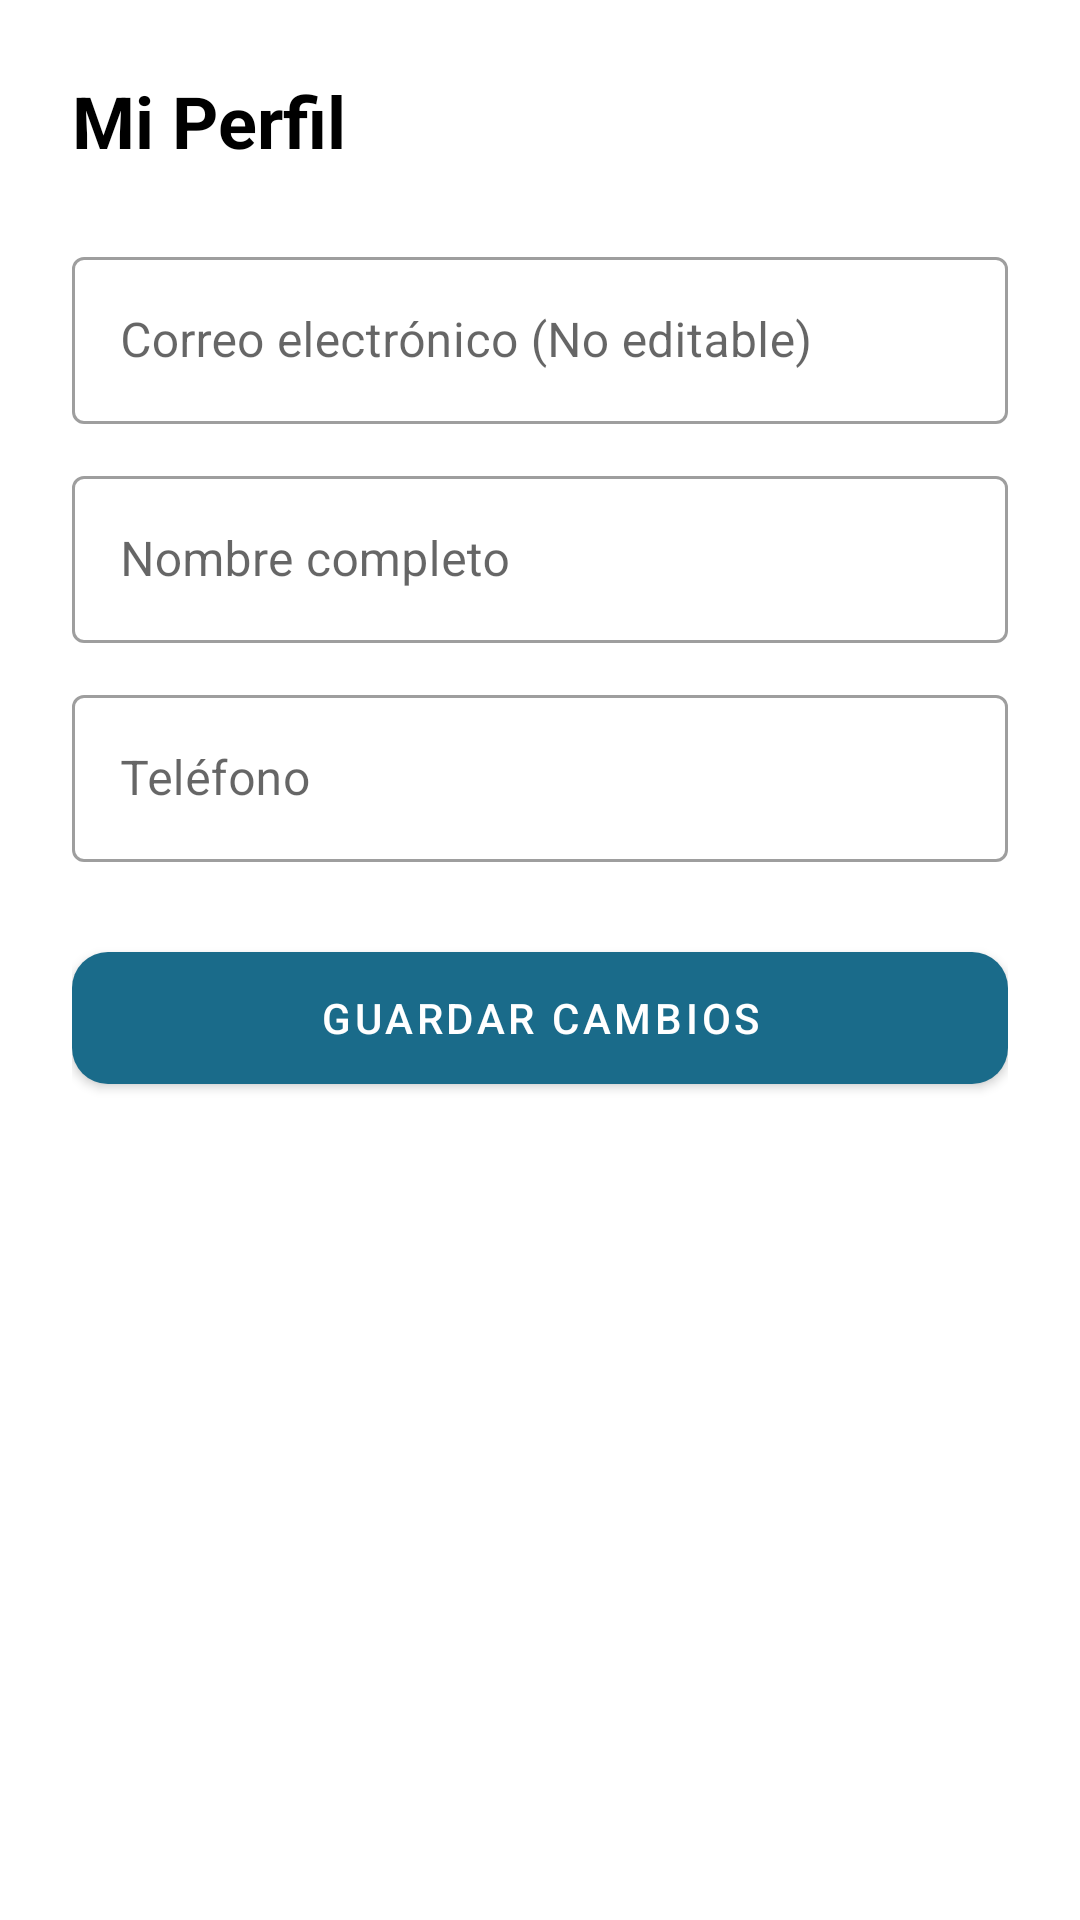

Reconstruct the res/layout file that produces this screen, plus the resources it refers to.
<!-- AndroidManifest.xml: application theme Theme.Ultimointento -->
<!-- res/layout/activity_patient_profile.xml -->
<?xml version="1.0" encoding="utf-8"?>
<LinearLayout
    xmlns:android="http://schemas.android.com/apk/res/android"
    xmlns:app="http://schemas.android.com/apk/res-auto"
    android:layout_width="match_parent"
    android:layout_height="match_parent"
    android:orientation="vertical"
    android:background="@color/white"
    android:padding="24dp">

    <TextView
        android:layout_width="match_parent"
        android:layout_height="wrap_content"
        android:text="Mi Perfil"
        android:textSize="24sp"
        android:textStyle="bold"
        android:textColor="@color/black"
        android:layout_marginBottom="24dp"/>

    <com.google.android.material.textfield.TextInputLayout
        android:id="@+id/tilEmailProfile"
        style="@style/Widget.MaterialComponents.TextInputLayout.OutlinedBox"
        android:layout_width="match_parent"
        android:layout_height="wrap_content"
        android:hint="Correo electrónico (No editable)"
        android:layout_marginBottom="12dp">
        <com.google.android.material.textfield.TextInputEditText
            android:id="@+id/etEmailProfile"
            android:layout_width="match_parent"
            android:layout_height="wrap_content"
            android:enabled="false"/>
    </com.google.android.material.textfield.TextInputLayout>

    <com.google.android.material.textfield.TextInputLayout
        android:id="@+id/tilNameProfile"
        style="@style/Widget.MaterialComponents.TextInputLayout.OutlinedBox"
        android:layout_width="match_parent"
        android:layout_height="wrap_content"
        android:hint="Nombre completo"
        android:layout_marginBottom="12dp">
        <com.google.android.material.textfield.TextInputEditText
            android:id="@+id/etNameProfile"
            android:layout_width="match_parent"
            android:layout_height="wrap_content"/>
    </com.google.android.material.textfield.TextInputLayout>

    <com.google.android.material.textfield.TextInputLayout
        android:id="@+id/tilPhoneProfile"
        style="@style/Widget.MaterialComponents.TextInputLayout.OutlinedBox"
        android:layout_width="match_parent"
        android:layout_height="wrap_content"
        android:hint="Teléfono"
        android:layout_marginBottom="24dp">
        <com.google.android.material.textfield.TextInputEditText
            android:id="@+id/etPhoneProfile"
            android:layout_width="match_parent"
            android:layout_height="wrap_content"
            android:inputType="phone"/>
    </com.google.android.material.textfield.TextInputLayout>

    <com.google.android.material.button.MaterialButton
        android:id="@+id/btnSaveProfile"
        android:layout_width="match_parent"
        android:layout_height="56dp"
        android:text="Guardar Cambios"
        app:cornerRadius="12dp"/>

</LinearLayout>
<!-- resources referenced by this layout -->
<resources>
  <color name="black">#000000</color>
  <color name="white">#FFFFFF</color>
  <style name="Theme.Ultimointento" parent="Theme.MaterialComponents.Light.NoActionBar">
          <item name="colorPrimary">@color/primary</item>
          <item name="colorPrimaryVariant">@color/primary_dark</item>
          <item name="colorOnPrimary">@color/white</item>
          <item name="colorSecondary">@color/accent</item>
          <item name="colorOnSecondary">@color/white</item>
          <item name="android:statusBarColor">@color/primary_dark</item>
      </style>
  <color name="primary">#1A6B8A</color>
  <color name="primary_dark">#0D4F6B</color>
  <color name="accent">#2DC5A2</color>
</resources>
